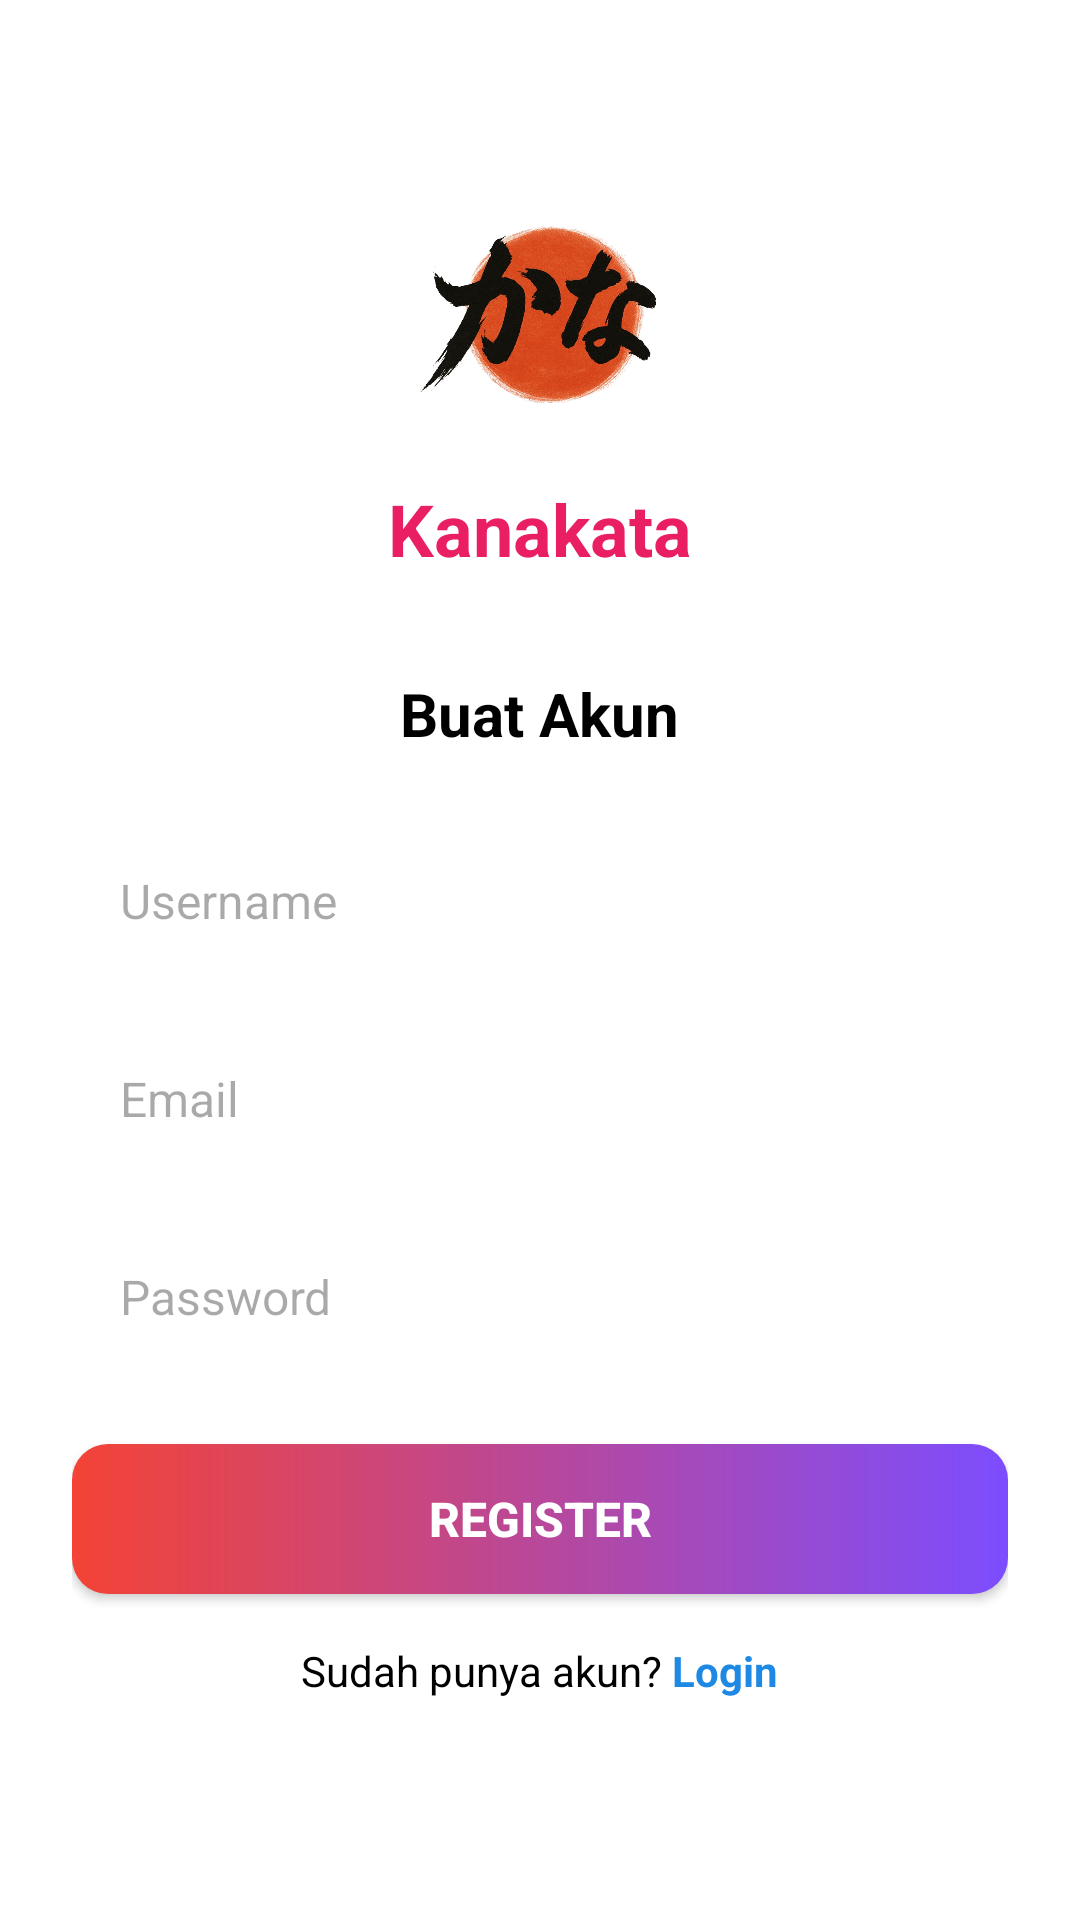

Reconstruct the res/layout file that produces this screen, plus the resources it refers to.
<!-- AndroidManifest.xml: application theme Theme.Kkana -->
<!-- res/layout/activity_register.xml -->
<?xml version="1.0" encoding="utf-8"?>
<ScrollView xmlns:android="http://schemas.android.com/apk/res/android"
    android:layout_width="match_parent"
    android:layout_height="match_parent"
    android:background="#FFFFFF">

    <LinearLayout
        android:layout_width="match_parent"
        android:layout_height="wrap_content"
        android:orientation="vertical"
        android:gravity="center_horizontal"
        android:padding="24dp">

        
        <ImageView
            android:layout_width="80dp"
            android:layout_height="80dp"
            android:src="@drawable/logo"
            android:layout_marginTop="40dp"
            android:layout_marginBottom="16dp"
            android:contentDescription="Logo Kanakata" />

        
        <TextView
            android:layout_width="wrap_content"
            android:layout_height="wrap_content"
            android:text="Kanakata"
            android:textSize="24sp"
            android:textStyle="bold"
            android:textColor="#E91E63"
            android:layout_marginBottom="32dp" />

        
        <TextView
            android:id="@+id/registerTitle"
            android:layout_width="wrap_content"
            android:layout_height="wrap_content"
            android:text="Buat Akun"
            android:textSize="20sp"
            android:textStyle="bold"
            android:textColor="#000000"
            android:layout_marginBottom="24dp" />


        <EditText
            android:id="@+id/usernameRegister"
            android:layout_width="match_parent"
            android:layout_height="50dp"
            android:hint="Username"
            android:inputType="textPersonName"
            android:background="@drawable/edittext_background"
            android:paddingHorizontal="16dp"
            android:textSize="16sp"
            android:layout_marginBottom="16dp" />


        
        <EditText
            android:id="@+id/emailRegister"
            android:layout_width="match_parent"
            android:layout_height="50dp"
            android:hint="Email"
            android:inputType="textEmailAddress"
            android:background="@drawable/edittext_background"
            android:paddingHorizontal="16dp"
            android:textSize="16sp"
            android:layout_marginBottom="16dp" />

        
        <EditText
            android:id="@+id/passwordRegister"
            android:layout_width="match_parent"
            android:layout_height="50dp"
            android:hint="Password"
            android:inputType="textPassword"
            android:background="@drawable/edittext_background"
            android:paddingHorizontal="16dp"
            android:textSize="16sp"
            android:layout_marginBottom="24dp" />

        
        <androidx.appcompat.widget.AppCompatButton
            android:id="@+id/registerButton"
            android:layout_width="match_parent"
            android:layout_height="50dp"
            android:text="Register"
            android:textStyle="bold"
            android:textColor="#FFFFFF"
            android:textSize="16sp"
            android:background="@drawable/button_gradient"
            android:layout_marginBottom="16dp" />

        
        <LinearLayout
            android:layout_width="wrap_content"
            android:layout_height="wrap_content"
            android:orientation="horizontal">

            <TextView
                android:layout_width="wrap_content"
                android:layout_height="wrap_content"
                android:text="Sudah punya akun? "
                android:textSize="14sp"
                android:textColor="#000000" />

            <TextView
                android:id="@+id/loginLink"
                android:layout_width="wrap_content"
                android:layout_height="wrap_content"
                android:text="Login"
                android:textSize="14sp"
                android:textColor="#1E88E5"
                android:textStyle="bold" />
        </LinearLayout>

    </LinearLayout>
</ScrollView>
<!-- resources referenced by this layout -->
<resources>
  <!-- drawable button_gradient (drawable) -->
  <shape xmlns:android="http://schemas.android.com/apk/res/android"
      android:shape="rectangle">
  
      <gradient
          android:startColor="#F44336"
          android:endColor="#7C4DFF"
          android:angle="0"
          android:type="linear" />
  
      <corners android:radius="12dp" />
  </shape>
  <!-- drawable logo: png bitmap (drawable, 338481 bytes) -->
  <style name="Theme.Kkana" parent="Base.Theme.Kkana">
          <item name="android:statusBarColor">#FF4081</item> <item name="android:windowTranslucentStatus">false</item>
      </style>
  <style name="Base.Theme.Kkana" parent="Theme.Material3.DayNight.NoActionBar">
      </style>
</resources>
